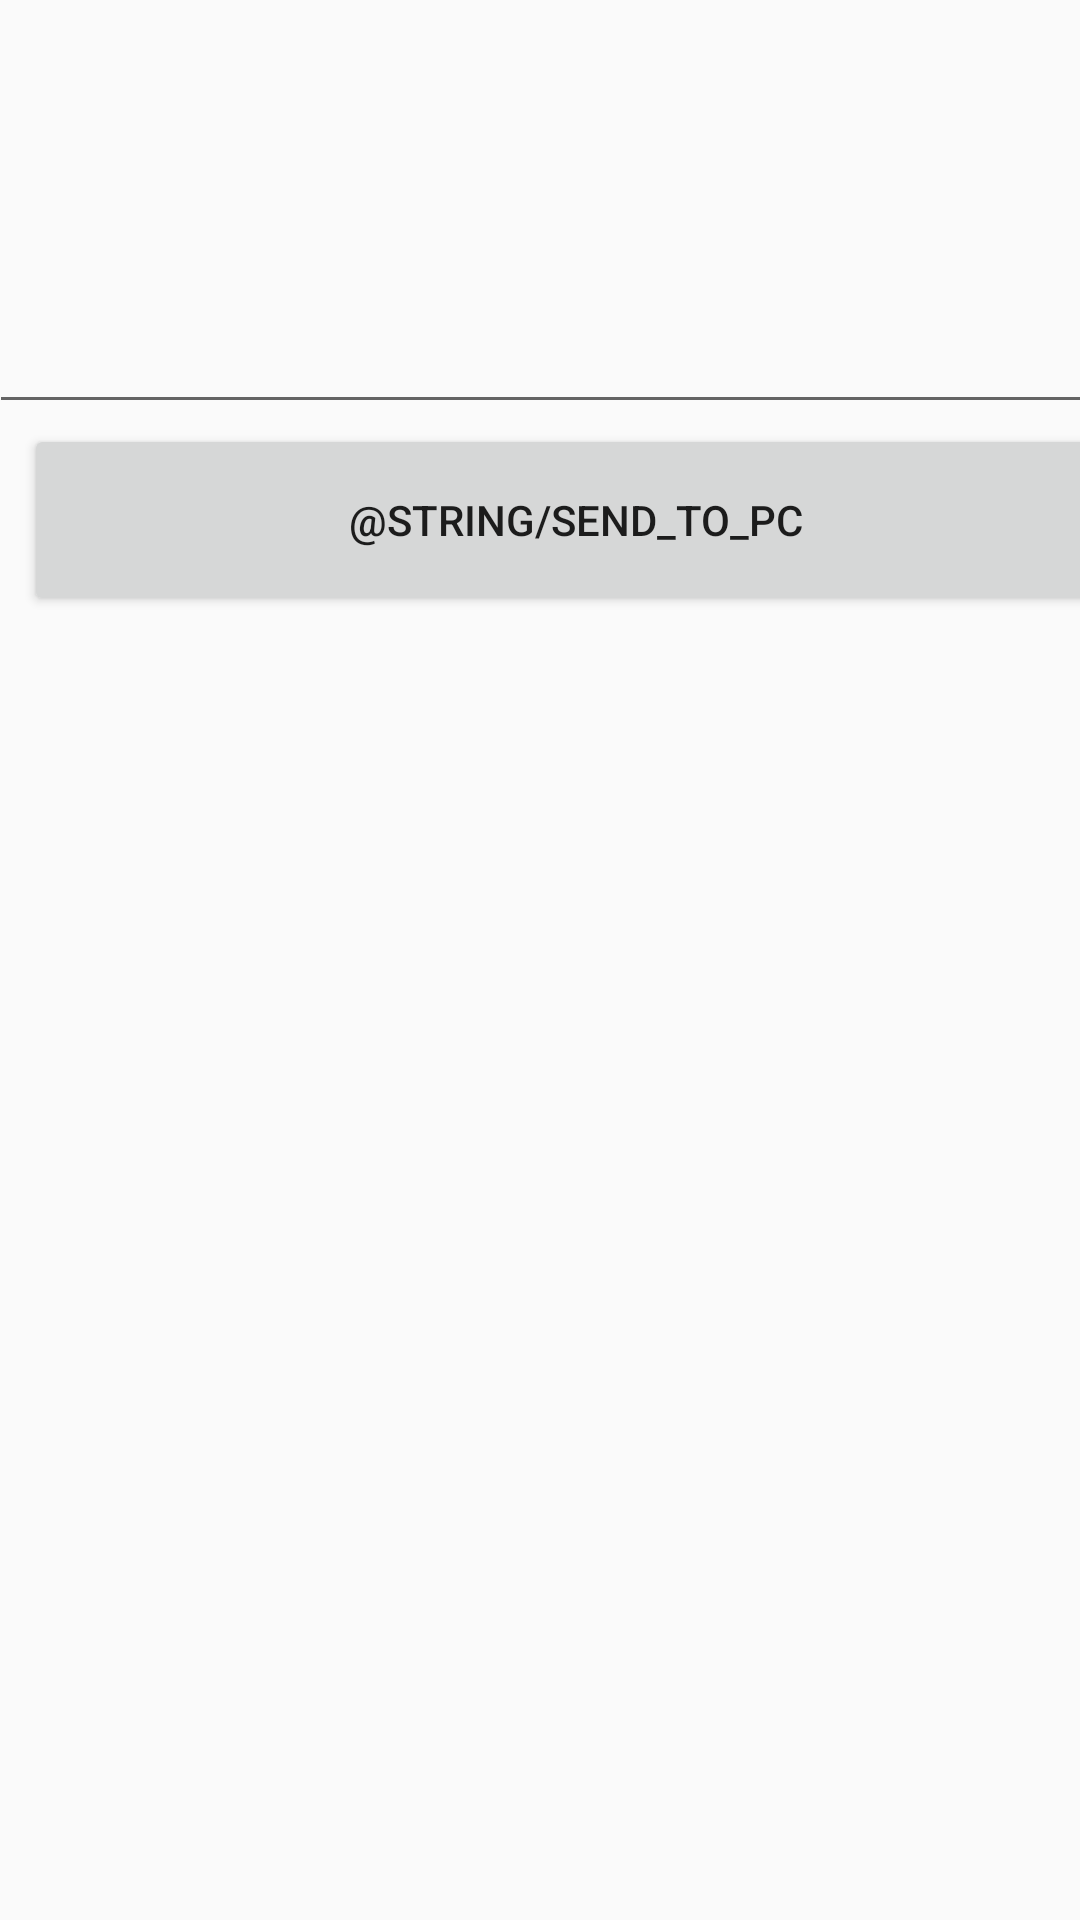

The Android layout XML behind this screen, and the referenced resources:
<!-- AndroidManifest.xml: application theme AppTheme -->
<!-- res/layout/activity_add_keyword.xml -->
<?xml version="1.0" encoding="utf-8"?>
<android.support.constraint.ConstraintLayout xmlns:android="http://schemas.android.com/apk/res/android"
    xmlns:app="http://schemas.android.com/apk/res-auto"
    xmlns:tools="http://schemas.android.com/tools"
    android:layout_width="match_parent"
    android:layout_height="match_parent"
    tools:context=".activities.AddKeywordActivity">

    <EditText
        android:id="@+id/editText"
        android:layout_width="368dp"
        android:layout_height="wrap_content"
        android:layout_marginBottom="8dp"
        android:layout_marginEnd="8dp"
        android:layout_marginStart="8dp"
        android:layout_marginTop="100dp"
        android:ems="10"
        android:inputType="textPersonName"
        app:layout_constraintBottom_toTopOf="@+id/button"
        app:layout_constraintEnd_toEndOf="parent"
        app:layout_constraintStart_toStartOf="parent"
        app:layout_constraintTop_toTopOf="parent" />

    <Button
        android:id="@+id/button"
        android:layout_width="368dp"
        android:layout_height="64dp"
        android:layout_marginEnd="8dp"
        android:layout_marginStart="8dp"
        android:onClick="send_text"
        android:text="@string/send_to_pc"
        app:layout_constraintEnd_toEndOf="parent"
        app:layout_constraintHorizontal_bias="0.0"
        app:layout_constraintStart_toStartOf="parent"
        app:layout_constraintTop_toBottomOf="@+id/editText" />

</android.support.constraint.ConstraintLayout>
<!-- resources referenced by this layout -->
<resources>
  <style name="AppTheme" parent="Theme.AppCompat.Light.DarkActionBar">
          
          <item name="colorPrimary">@color/colorPrimary</item>
          <item name="colorPrimaryDark">@color/colorPrimaryDark</item>
          <item name="colorAccent">@color/colorAccent</item>
      </style>
  <color name="colorPrimary">#3f51b5</color>
  <color name="colorPrimaryDark">#303F9F</color>
  <color name="colorAccent">#FF4081</color>
</resources>
